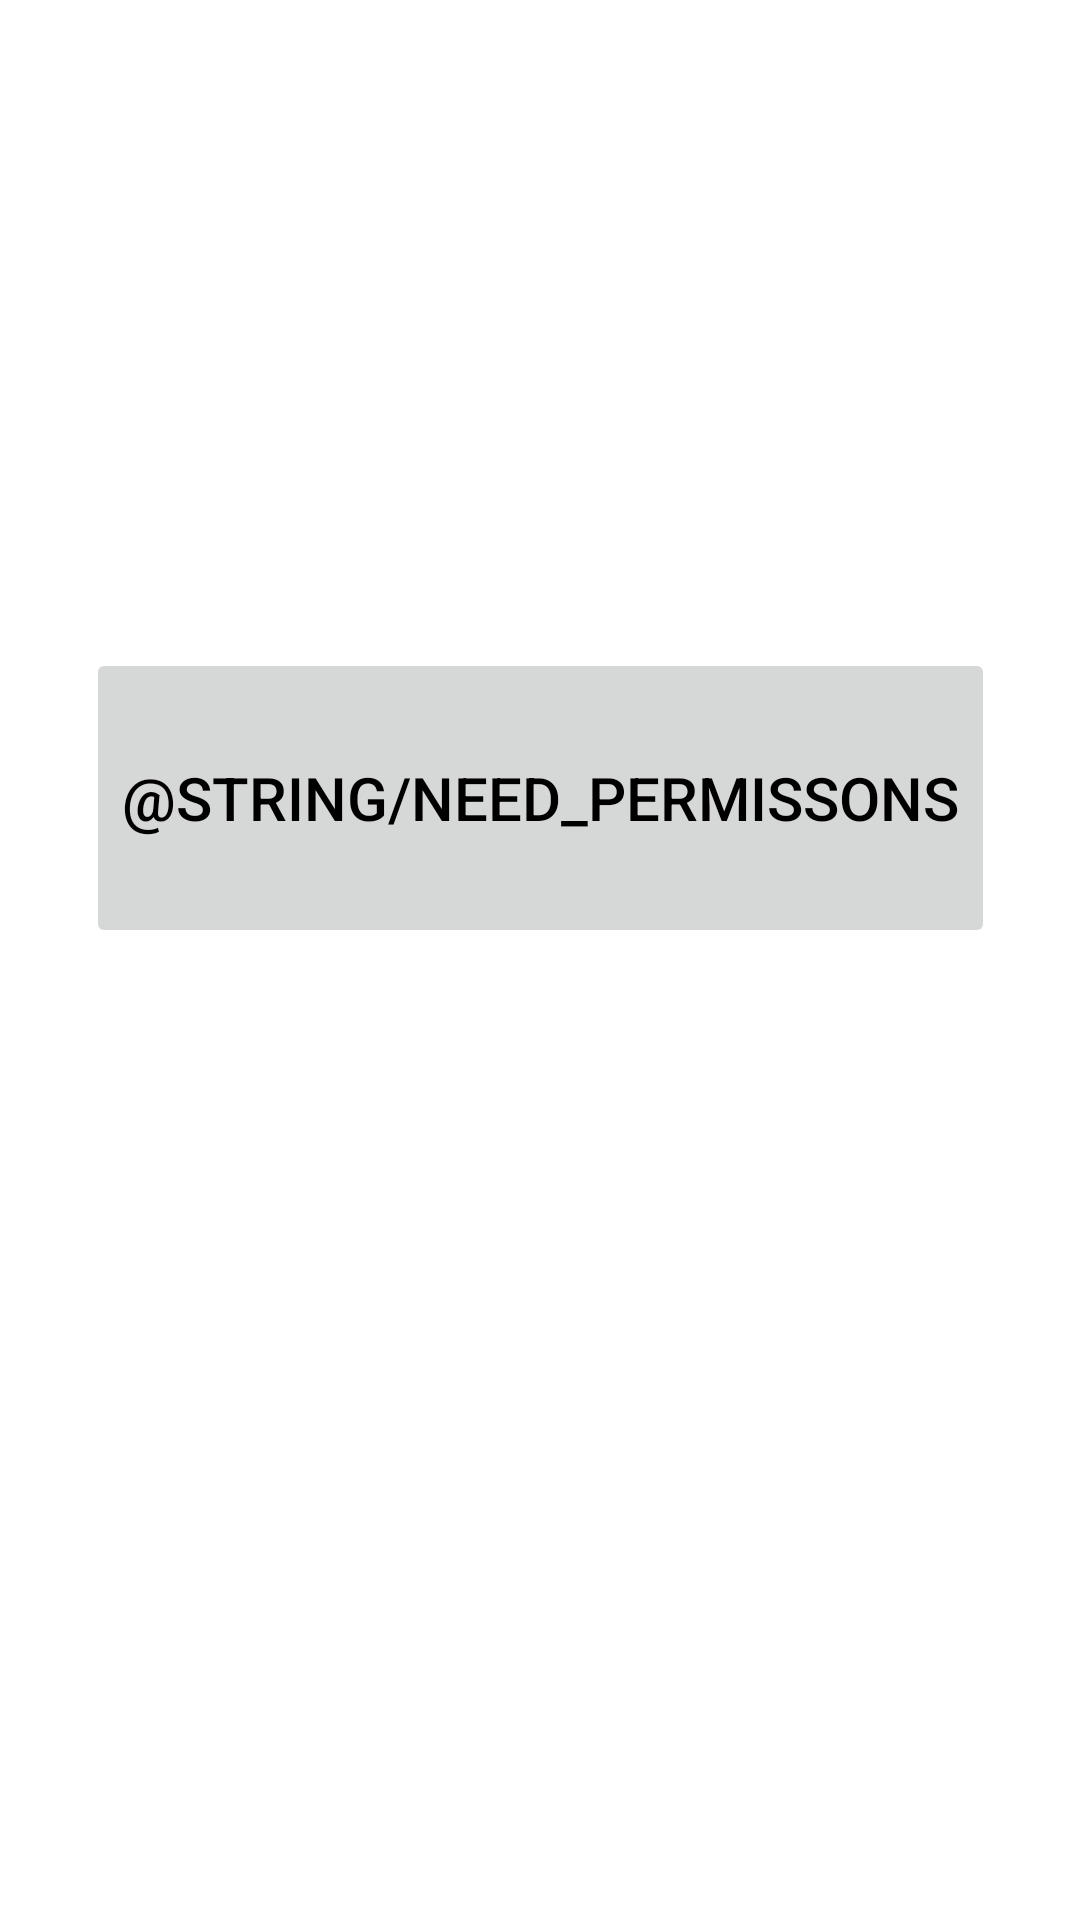

Android layout source for this screen:
<!-- AndroidManifest.xml: application theme Theme.Shcheprov_homeworks -->
<!-- res/layout/activity_feature.xml -->
<?xml version="1.0" encoding="utf-8"?>
<androidx.constraintlayout.widget.ConstraintLayout xmlns:android="http://schemas.android.com/apk/res/android"
    xmlns:app="http://schemas.android.com/apk/res-auto"
    xmlns:tools="http://schemas.android.com/tools"
    android:layout_width="match_parent"
    android:layout_height="match_parent"
    tools:context=".FeatureActivity">

    <Button
        android:id="@+id/startCameraButton"
        android:layout_width="wrap_content"
        android:layout_height="100dp"
        android:textSize="20sp"
        android:text="@string/need_permissons"
        android:textColor="@color/black"
        android:enabled="false"
        app:layout_constraintBottom_toBottomOf="parent"
        app:layout_constraintEnd_toEndOf="parent"
        app:layout_constraintHorizontal_bias="0.5"
        app:layout_constraintVertical_bias="0.4"
        app:layout_constraintStart_toStartOf="parent"
        app:layout_constraintTop_toTopOf="parent"></Button>
</androidx.constraintlayout.widget.ConstraintLayout>
<!-- resources referenced by this layout -->
<resources>
  <color name="black">#FF000000</color>
  <style name="Theme.Shcheprov_homeworks" parent="Theme.MaterialComponents.DayNight.DarkActionBar">
          
          <item name="colorPrimary">@color/purple_500</item>
          <item name="colorPrimaryVariant">@color/purple_700</item>
          <item name="colorOnPrimary">@color/white</item>
          
          <item name="colorSecondary">@color/teal_200</item>
          <item name="colorSecondaryVariant">@color/teal_700</item>
          <item name="colorOnSecondary">@color/black</item>
          
          <item name="android:statusBarColor" tools:targetApi="l">?attr/colorPrimaryVariant</item>
          
      </style>
  <color name="purple_500">#FF6200EE</color>
  <color name="purple_700">#FF3700B3</color>
  <color name="white">#FFFFFFFF</color>
  <color name="teal_200">#FF03DAC5</color>
  <color name="teal_700">#FF018786</color>
</resources>
